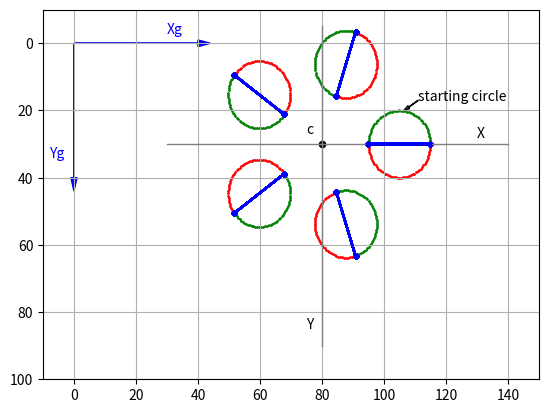

The matplotlib source for this figure:
import matplotlib.pyplot as plt
import numpy as np

plt.axis([-10,150,100,-10])
plt.axis('on')
plt.grid(True)



plt.arrow(0,0,40,0,head_length=4,head_width=2,color='b')
plt.arrow(0,0,0,40,head_length=4,head_width=2,color='b')
plt.text(30,-3,'Xg',color='b')
plt.text(-8,34,'Yg',color='b')



# Center of rotation
xc=80
yc=30

# X gray axis
plt.plot([xc-50,xc+60],[yc,yc],linewidth=1,color='grey')
plt.text(xc+50,yc-2,'X')
# Y gray axis
plt.plot([xc,xc],[yc-35,yc+60],linewidth=1,color='grey')
plt.text(xc-5,yc+55,'Y')

# Scater "Center of rotation"
plt.scatter(xc,yc,s=20,color='k')
plt.text(xc-5,yc-3,'c')



# Function of Rotation matrix RZ
def rotz(xp,yp,rz):
    c11=np.cos(rz)
    c12=-np.sin(rz)
    c21=np.sin(rz)
    c22=np.cos(rz)
    #rotated coordinates relative to xc,yc
    xpp=xp*c11+yp*c12
    ypp=xp*c21+yp*c22
    #rotated coordinates relative to xg,yg
    xg=xc+xpp
    yg=yc+ypp 
    return [xg,yg]



# Center points of starting circle
xcc=25
ycc=0

# radius of starting circle
r=10

# angles arround center of starting circle
p1=0
p2=2*np.pi
dp=(p2-p1)/100

# angles arround xc,yc
alpha1=0
alpha2=2*np.pi
dalpha=(alpha2-alpha1)/5

for alpha in np.arange(alpha1,alpha2,dalpha):
    for p in np.arange(p1,p2,dp):
        xp=xcc+r*np.cos(p)
        yp=ycc+r*np.sin(p)
        
        [xg,yg]=rotz(xp,yp,alpha)
        
        if p < np.pi:
            plt.scatter(xg,yg,s=1,color='r') #plot lower half red
        else:
            plt.scatter(xg,yg,s=1,color='g') #plot upper half green
        
        #plot diameter bars and bar end points
        xp1=xcc+r
        yp1=0
        [xg1,yg1]=rotz(xp1,yp1,alpha)
        xp2=xcc-r
        yp2=0
        [xg2,yg2]=rotz(xp2,yp2,alpha)
        plt.plot([xg1,xg2],[yg1,yg2],color='b')
        plt.scatter(xg1,yg1,s=10,color='b')
        plt.scatter(xg2,yg2,s=10,color='b')

plt.text(xc+31,yc-13,'starting circle')
plt.arrow(xc+31,yc-13,-3,2,head_length=2,head_width=1)

plt.show()